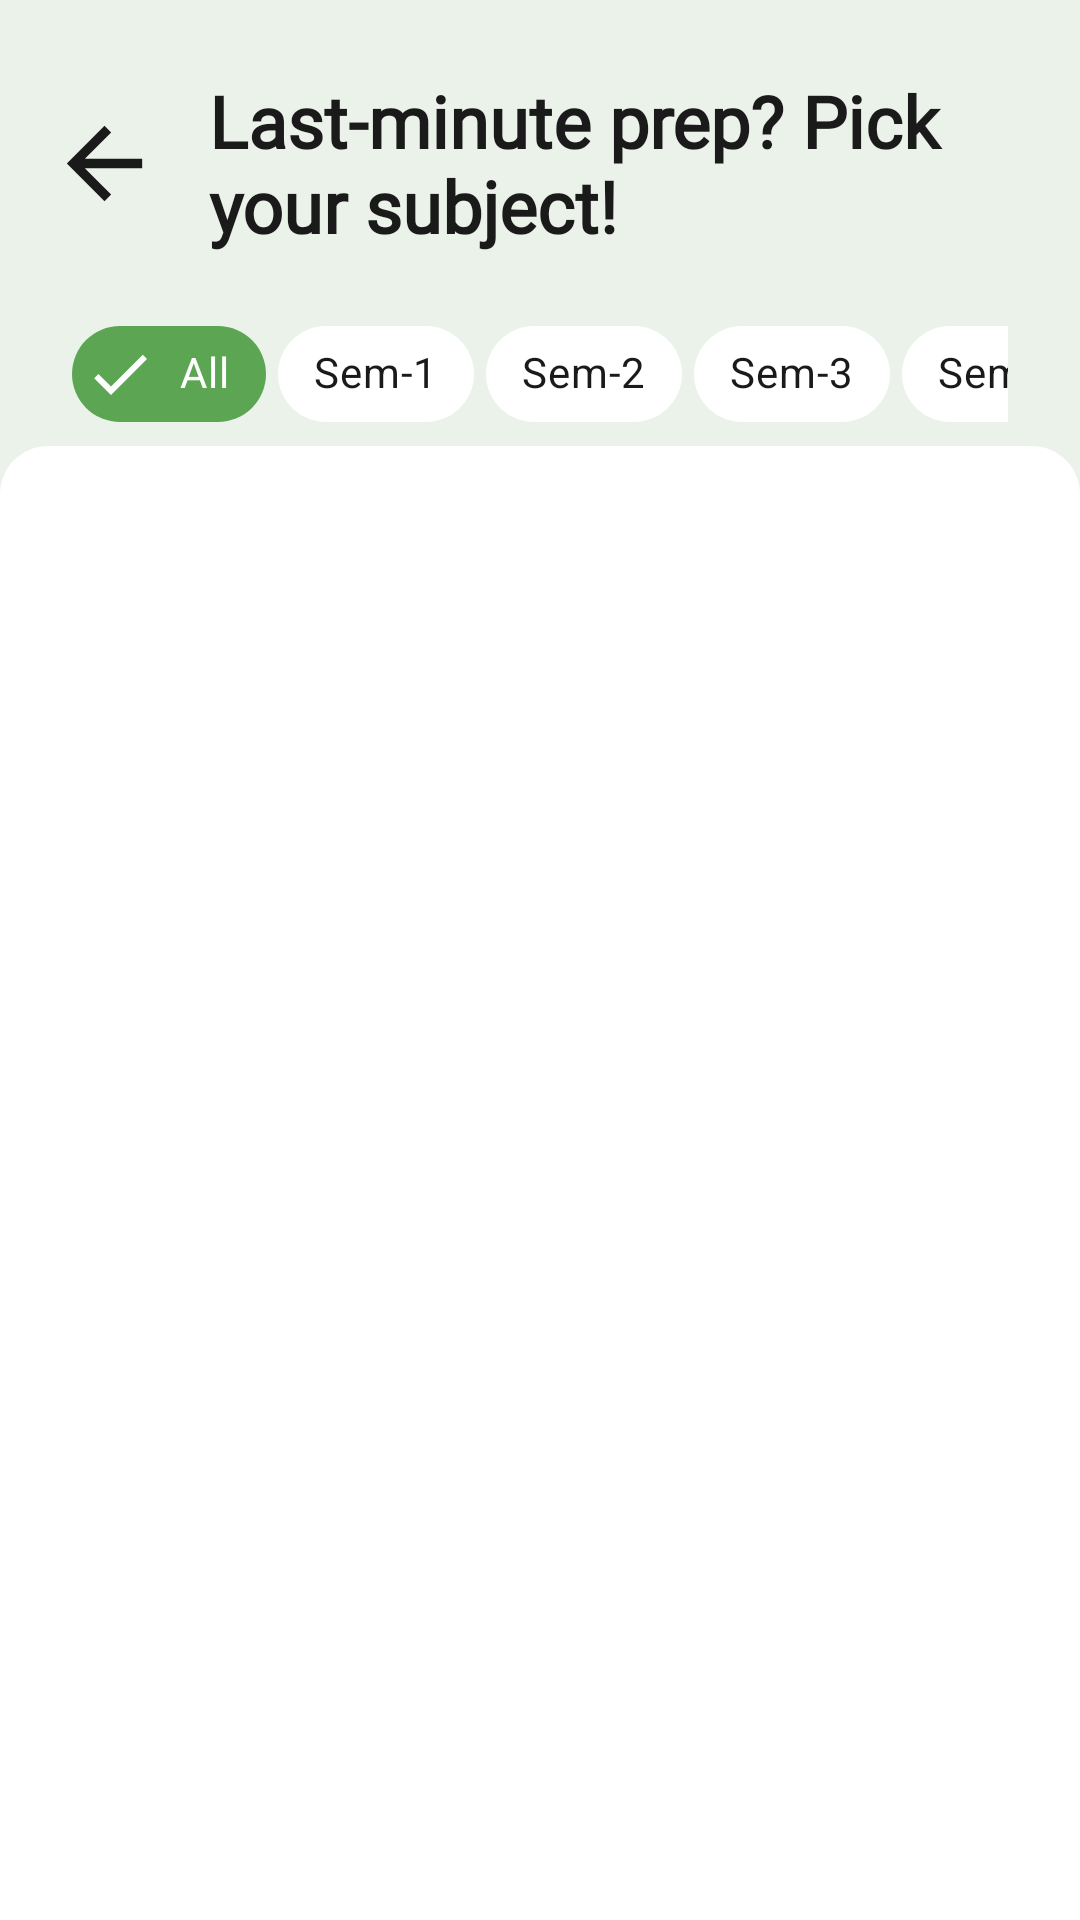

Layout XML and referenced resources for this Android screen:
<!-- AndroidManifest.xml: application theme Theme.MakautStudyBuddy -->
<!-- res/layout/activity_subjects.xml -->
<?xml version="1.0" encoding="utf-8"?>
<LinearLayout xmlns:android="http://schemas.android.com/apk/res/android"
    xmlns:app="http://schemas.android.com/apk/res-auto"
    xmlns:tools="http://schemas.android.com/tools"
    android:id="@+id/main"
    android:layout_width="match_parent"
    android:layout_height="wrap_content"
    android:background="@color/background"
    android:orientation="vertical"
    android:weightSum="10"
    tools:context=".presentation.subjects.SubjectsActivity">

    <LinearLayout
        android:layout_width="match_parent"
        android:layout_height="wrap_content"
        android:layout_marginTop="24dp"
        android:orientation="horizontal"
        android:paddingHorizontal="16dp">

        <ImageView
            android:id="@+id/back_button"
            android:layout_width="wrap_content"
            android:layout_height="match_parent"
            android:layout_weight="1"
            android:contentDescription="@string/back_button"
            android:src="@drawable/arrow_back"
            app:tint="@color/text" />

        <TextView
            android:layout_width="0dp"
            android:layout_height="wrap_content"
            android:layout_marginStart="16dp"
            android:layout_weight="20"
            android:fontFamily="@font/belgan_aesthetic"
            android:text="@string/subject_screen_title"
            android:textColor="@color/text"
            android:textSize="24sp"
            android:textStyle="bold" />

    </LinearLayout>

    <HorizontalScrollView
        android:layout_width="wrap_content"
        android:layout_height="wrap_content"
        android:layout_marginStart="24dp"
        android:layout_marginEnd="24dp"
        android:layout_marginTop="16dp"
        android:scrollbars="none">

        <com.google.android.material.chip.ChipGroup
            android:id="@+id/chipGroup"
            android:layout_width="wrap_content"
            android:layout_height="wrap_content"
            app:chipSpacingHorizontal="4dp"
            app:chipSpacingVertical="-8dp"
            app:singleLine="true"
            app:selectionRequired="true"
            app:singleSelection="true">

            <com.google.android.material.chip.Chip
                android:id="@+id/allSem"
                style="@style/CustomChipStyle"
                android:layout_width="wrap_content"
                android:layout_height="wrap_content"
                android:checked="true"
                android:text="All"
                android:textSize="14sp" />

            <com.google.android.material.chip.Chip
                android:id="@+id/sem1"
                style="@style/CustomChipStyle"
                android:layout_width="wrap_content"
                android:layout_height="wrap_content"
                android:text="@string/sem_1"
                android:textSize="14sp" />

            <com.google.android.material.chip.Chip
                android:id="@+id/sem2"
                style="@style/CustomChipStyle"
                android:layout_width="wrap_content"
                android:layout_height="wrap_content"
                android:text="@string/sem_2"
                android:textSize="14sp" />

            <com.google.android.material.chip.Chip
                android:id="@+id/sem3"
                style="@style/CustomChipStyle"
                android:layout_width="wrap_content"
                android:layout_height="wrap_content"
                android:text="@string/sem_3"
                android:textSize="14sp" />

            <com.google.android.material.chip.Chip
                android:id="@+id/sem4"
                style="@style/CustomChipStyle"
                android:layout_width="wrap_content"
                android:layout_height="wrap_content"
                android:text="@string/sem_4"
                android:textSize="14sp" />

            <com.google.android.material.chip.Chip
                android:id="@+id/sem5"
                style="@style/CustomChipStyle"
                android:layout_width="wrap_content"
                android:layout_height="wrap_content"
                android:text="@string/sem_5"
                android:textSize="14sp" />

            <com.google.android.material.chip.Chip
                android:id="@+id/sem6"
                style="@style/CustomChipStyle"
                android:layout_width="wrap_content"
                android:layout_height="wrap_content"
                android:text="@string/sem_6"
                android:textSize="14sp" />

            <com.google.android.material.chip.Chip
                android:id="@+id/sem7"
                style="@style/CustomChipStyle"
                android:layout_width="wrap_content"
                android:layout_height="wrap_content"
                android:text="@string/sem_7"
                android:textSize="14sp" />

            <com.google.android.material.chip.Chip
                android:id="@+id/sem8"
                style="@style/CustomChipStyle"
                android:layout_width="wrap_content"
                android:layout_height="wrap_content"
                android:text="@string/sem_8"
                android:textSize="14sp" />
        </com.google.android.material.chip.ChipGroup>
    </HorizontalScrollView>

    <androidx.constraintlayout.widget.ConstraintLayout
        android:layout_width="match_parent"
        android:layout_height="0dp"
        android:layout_weight="10"
        android:background="@drawable/item_bg_curve">

        <androidx.recyclerview.widget.RecyclerView
            android:id="@+id/rvSubjects"
            android:layout_width="match_parent"
            android:layout_height="match_parent"
            app:layoutManager="androidx.recyclerview.widget.LinearLayoutManager"
            app:layout_constraintBottom_toBottomOf="parent"
            app:layout_constraintEnd_toEndOf="parent"
            app:layout_constraintHorizontal_bias="0.5"
            app:layout_constraintStart_toStartOf="parent"
            app:layout_constraintTop_toTopOf="parent"
            tools:listitem="@layout/item_sems" />


    </androidx.constraintlayout.widget.ConstraintLayout>


</LinearLayout>
<!-- res/layout/item_sems.xml (included above) -->
<?xml version="1.0" encoding="utf-8"?>
<androidx.constraintlayout.widget.ConstraintLayout xmlns:android="http://schemas.android.com/apk/res/android"
    xmlns:app="http://schemas.android.com/apk/res-auto"
    xmlns:tools="http://schemas.android.com/tools"
    android:layout_width="match_parent"
    android:layout_height="wrap_content">

    <com.google.android.material.card.MaterialCardView
        android:id="@+id/card"
        android:layout_width="match_parent"
        android:layout_height="wrap_content"
        android:layout_marginStart="20dp"
        android:layout_marginTop="10dp"
        android:layout_marginEnd="20dp"
        android:layout_marginBottom="10dp"
        app:strokeWidth="0dp"
        android:backgroundTint="@color/highlight"
        app:layout_constraintBottom_toBottomOf="parent"
        app:layout_constraintEnd_toEndOf="parent"
        app:layout_constraintHorizontal_bias="0.5"
        app:layout_constraintStart_toStartOf="parent"
        app:layout_constraintTop_toTopOf="parent"
        app:rippleColor="@color/semi_grey">

        <androidx.constraintlayout.widget.ConstraintLayout
            android:layout_width="match_parent"
            android:layout_height="match_parent"
            android:layout_margin="16dp">

            <TextView
                android:id="@+id/organizer_name"
                android:layout_width="0dp"
                android:layout_height="wrap_content"
                android:layout_marginEnd="16dp"
                android:text="@string/organizer_name"
                android:textColor="@color/background"
                android:fontFamily="@font/belgan_aesthetic"
                android:textSize="16sp"
                android:textStyle="bold"
                android:transitionName="NameTrans"
                app:layout_constraintEnd_toStartOf="@+id/imageView"
                app:layout_constraintStart_toStartOf="parent"
                app:layout_constraintTop_toTopOf="parent" />

            <TextView
                android:id="@+id/topic_name"
                android:layout_width="0dp"
                android:layout_height="wrap_content"
                android:layout_marginEnd="16dp"
                android:text="@string/topic_name"
                android:visibility="gone"
                android:textColor="@color/background"
                android:fontFamily="@font/inter_semibold"
                android:textSize="13sp"
                android:transitionName="NameTrans"
                app:layout_constraintStart_toStartOf="@+id/organizer_name"
                app:layout_constraintTop_toBottomOf="@id/organizer_name"
                />

            <TextView
                android:id="@+id/semester"
                android:layout_width="0dp"
                android:layout_height="wrap_content"
                android:text="@string/semester"
                android:textColor="@color/background"
                android:textSize="12sp"
                android:textStyle="italic"
                app:layout_constraintStart_toStartOf="@+id/organizer_name"
                app:layout_constraintTop_toBottomOf="@id/topic_name"
                tools:ignore="TextContrastCheck" />

            <TextView
                android:id="@+id/semester_number"
                android:layout_width="0dp"
                android:layout_height="wrap_content"
                android:text="@string/_5"
                android:textColor="@color/background"
                android:textSize="12sp"
                android:textStyle="italic"
                app:layout_constraintBottom_toBottomOf="@id/semester"
                app:layout_constraintStart_toEndOf="@+id/semester"
                app:layout_constraintTop_toTopOf="@id/semester"
                tools:ignore="TextContrastCheck" />

            <ImageView
                android:id="@+id/imageView"
                android:layout_width="24dp"
                android:layout_height="24dp"
                android:contentDescription="@string/organizer_name"
                android:src="@drawable/rv_right"
                app:tint="@color/background"
                app:layout_constraintBottom_toBottomOf="parent"
                app:layout_constraintEnd_toEndOf="parent"
                app:layout_constraintTop_toTopOf="parent" />

        </androidx.constraintlayout.widget.ConstraintLayout>

    </com.google.android.material.card.MaterialCardView>
</androidx.constraintlayout.widget.ConstraintLayout>
<!-- resources referenced by this layout -->
<resources>
  <color name="background">#EBF2EA</color>
  <color name="highlight">#5ca653</color>
  <color name="semi_grey">#74888888</color>
  <color name="text">#1a1a1a</color>
  <!-- drawable arrow_back (drawable) -->
  <vector android:autoMirrored="true" android:height="24dp"
      android:tint="#FFFFFF" android:viewportHeight="24"
      android:viewportWidth="24" android:width="24dp" xmlns:android="http://schemas.android.com/apk/res/android">
      <path android:fillColor="@color/text" android:pathData="M20,11H7.83l5.59,-5.59L12,4l-8,8 8,8 1.41,-1.41L7.83,13H20v-2z"/>
  </vector>
  <!-- drawable item_bg_curve (drawable) -->
  <shape xmlns:android="http://schemas.android.com/apk/res/android"
      android:shape="rectangle">
      <solid android:color="@color/white"
          />
  
      <corners android:topLeftRadius="16dp" android:topRightRadius="16dp"
          />
  
  </shape>
  <!-- drawable rv_right (drawable) -->
  <vector xmlns:android="http://schemas.android.com/apk/res/android"
      android:width="24dp"
      android:height="24dp"
      android:viewportWidth="960"
      android:viewportHeight="960">
    <path
        android:pathData="m250,739 l-67,-67 395,-395L224,277v-94h515v514h-95v-353L250,739Z"
        android:fillColor="#000000"/>
  </vector>
  <string name="_5">5</string>
  <string name="back_button">back</string>
  <string name="organizer_name">Organizer Name</string>
  <string name="sem_1">Sem-1</string>
  <string name="sem_2">Sem-2</string>
  <string name="sem_3">Sem-3</string>
  <string name="sem_4">Sem-4</string>
  <string name="sem_5">Sem-5</string>
  <string name="sem_6">Sem-6</string>
  <string name="sem_7">Sem-7</string>
  <string name="sem_8">Sem-8</string>
  <string name="semester">Semester:</string>
  <string name="subject_screen_title">Last-minute prep? Pick your subject!</string>
  <string name="topic_name">Topic Name</string>
  <style name="CustomChipStyle" parent="Widget.MaterialComponents.Chip.Filter">
          <item name="chipBackgroundColor">@color/chip_background</item>
          <item name="android:textColor">@color/chip_text</item>
          <item name="checkedIconTint">@color/background_upfront</item>
      </style>
  <style name="Theme.MakautStudyBuddy" parent="Base.Theme.MakautStudyBuddy" />
  <color name="white">#FFFFFFFF</color>
  <color name="background_upfront">#ffffff</color>
  <style name="Base.Theme.MakautStudyBuddy" parent="Theme.Material3.Dark.NoActionBar">
          
          <item name="colorPrimary">@color/background</item>
          <item name="android:statusBarColor">?attr/colorPrimary</item>
          <item name="android:windowLightStatusBar">true</item>
      </style>
</resources>
